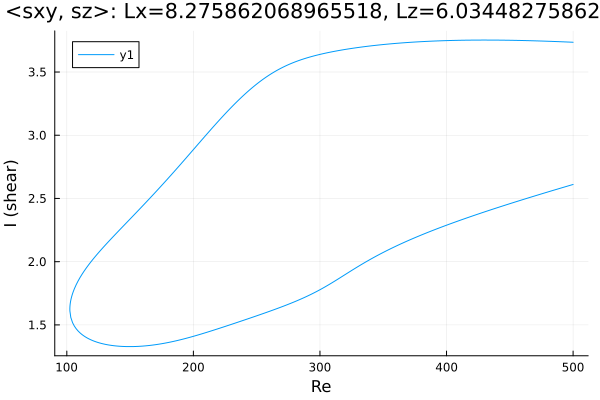

The table this chart was drawn from, first rows:
Re, shear
500.0, 3.735
500, 3.735
498.6, 3.736
497.2, 3.736
495.7, 3.737
494.3, 3.738
492.9, 3.738
491.5, 3.739
490.1, 3.739
488.7, 3.74
487.3, 3.741
486.7, 3.741
485.2, 3.741
483.8, 3.742
482.4, 3.742
481, 3.743
479.6, 3.743
478.2, 3.744
476.8, 3.744
475.3, 3.745
473.9, 3.745
472.5, 3.746
471.1, 3.746
469.7, 3.746
468.3, 3.747
466.9, 3.747
465.4, 3.748
464, 3.748
462.6, 3.748
461.2, 3.749
459.8, 3.749
458.4, 3.749
457, 3.75
455.5, 3.75
454.1, 3.75
452.7, 3.75
451.3, 3.751
449.9, 3.751
448.5, 3.751
447.2, 3.751
445.8, 3.752
444.4, 3.752
443, 3.752
441.6, 3.752
440.2, 3.752
438.8, 3.752
437.3, 3.752
435.9, 3.752
434.5, 3.752
433.1, 3.753
431.7, 3.753
430.3, 3.753
428.9, 3.753
427.4, 3.753
426, 3.752
424.6, 3.752
423.2, 3.752
421.8, 3.752
420.4, 3.752
419, 3.752
... 570 more rows
